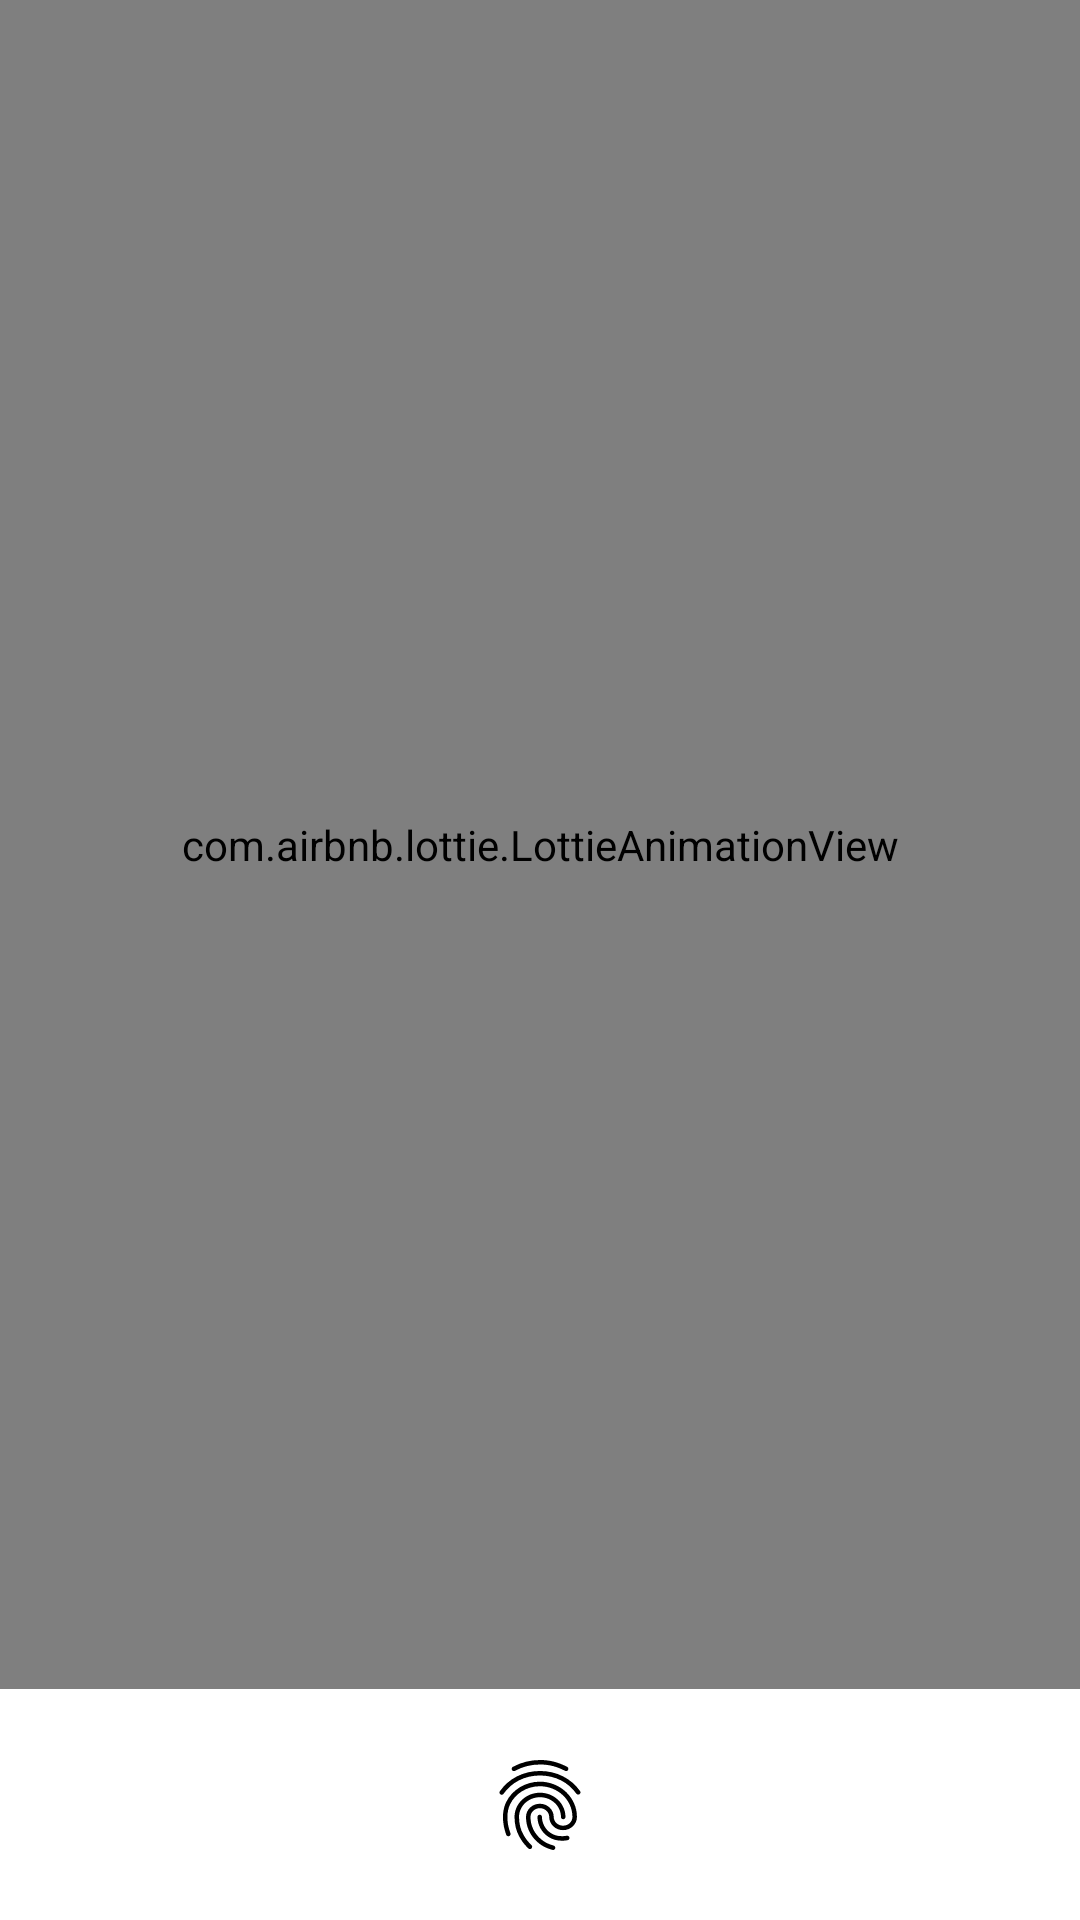

Reconstruct the res/layout file that produces this screen, plus the resources it refers to.
<!-- AndroidManifest.xml: application theme Theme.Notes_App -->
<!-- res/layout/activity_login.xml -->
<?xml version="1.0" encoding="utf-8"?>
<androidx.constraintlayout.widget.ConstraintLayout xmlns:android="http://schemas.android.com/apk/res/android"
    xmlns:app="http://schemas.android.com/apk/res-auto"
    xmlns:tools="http://schemas.android.com/tools"
    android:layout_width="match_parent"
    android:layout_height="match_parent"
    tools:context=".LoginActivity">

    <com.airbnb.lottie.LottieAnimationView
        android:id="@+id/animationView"
        android:layout_width="match_parent"
        android:layout_height="0dp"
        app:layout_constraintBottom_toTopOf="@+id/imageButton"
        app:layout_constraintEnd_toEndOf="parent"
        app:layout_constraintStart_toStartOf="parent"
        app:layout_constraintTop_toTopOf="parent"
        app:lottie_autoPlay="true"
        app:lottie_loop="true"
        app:lottie_rawRes="@raw/lf30_editor_akveoeq1" />

    <ImageButton
        android:id="@+id/imageButton"
        android:layout_width="72dp"
        android:layout_height="77dp"
        app:layout_constraintBottom_toBottomOf="parent"
        app:layout_constraintEnd_toEndOf="parent"
        app:layout_constraintStart_toStartOf="parent"
        android:background="?attr/selectableItemBackgroundBorderless"
        app:srcCompat="@drawable/ic_baseline_fingerprint_24" />

</androidx.constraintlayout.widget.ConstraintLayout>
<!-- resources referenced by this layout -->
<resources>
  <!-- drawable ic_baseline_fingerprint_24: vector/xml drawable (drawable, 2364 chars, omitted) -->
  <style name="Theme.Notes_App" parent="Theme.MaterialComponents.DayNight.DarkActionBar">
          
          <item name="colorPrimary">@color/blue</item>
          <item name="colorPrimaryVariant">@color/gray_dark</item>
          <item name="colorOnPrimary">@color/white</item>
          
          <item name="colorSecondary">@color/green</item>
          <item name="colorSecondaryVariant">@color/teal_700</item>
          <item name="colorOnSecondary">@color/black</item>
          
          <item name="android:statusBarColor" tools:targetApi="l">?attr/colorPrimaryVariant</item>
          
      </style>
  <color name="blue">#85adb8</color>
  <color name="gray_dark">#1e2030</color>
  <color name="white">#c4ccec</color>
  <color name="green">#abe9b3</color>
  <color name="teal_700">#FF018786</color>
  <color name="black">#1e2030</color>
</resources>
